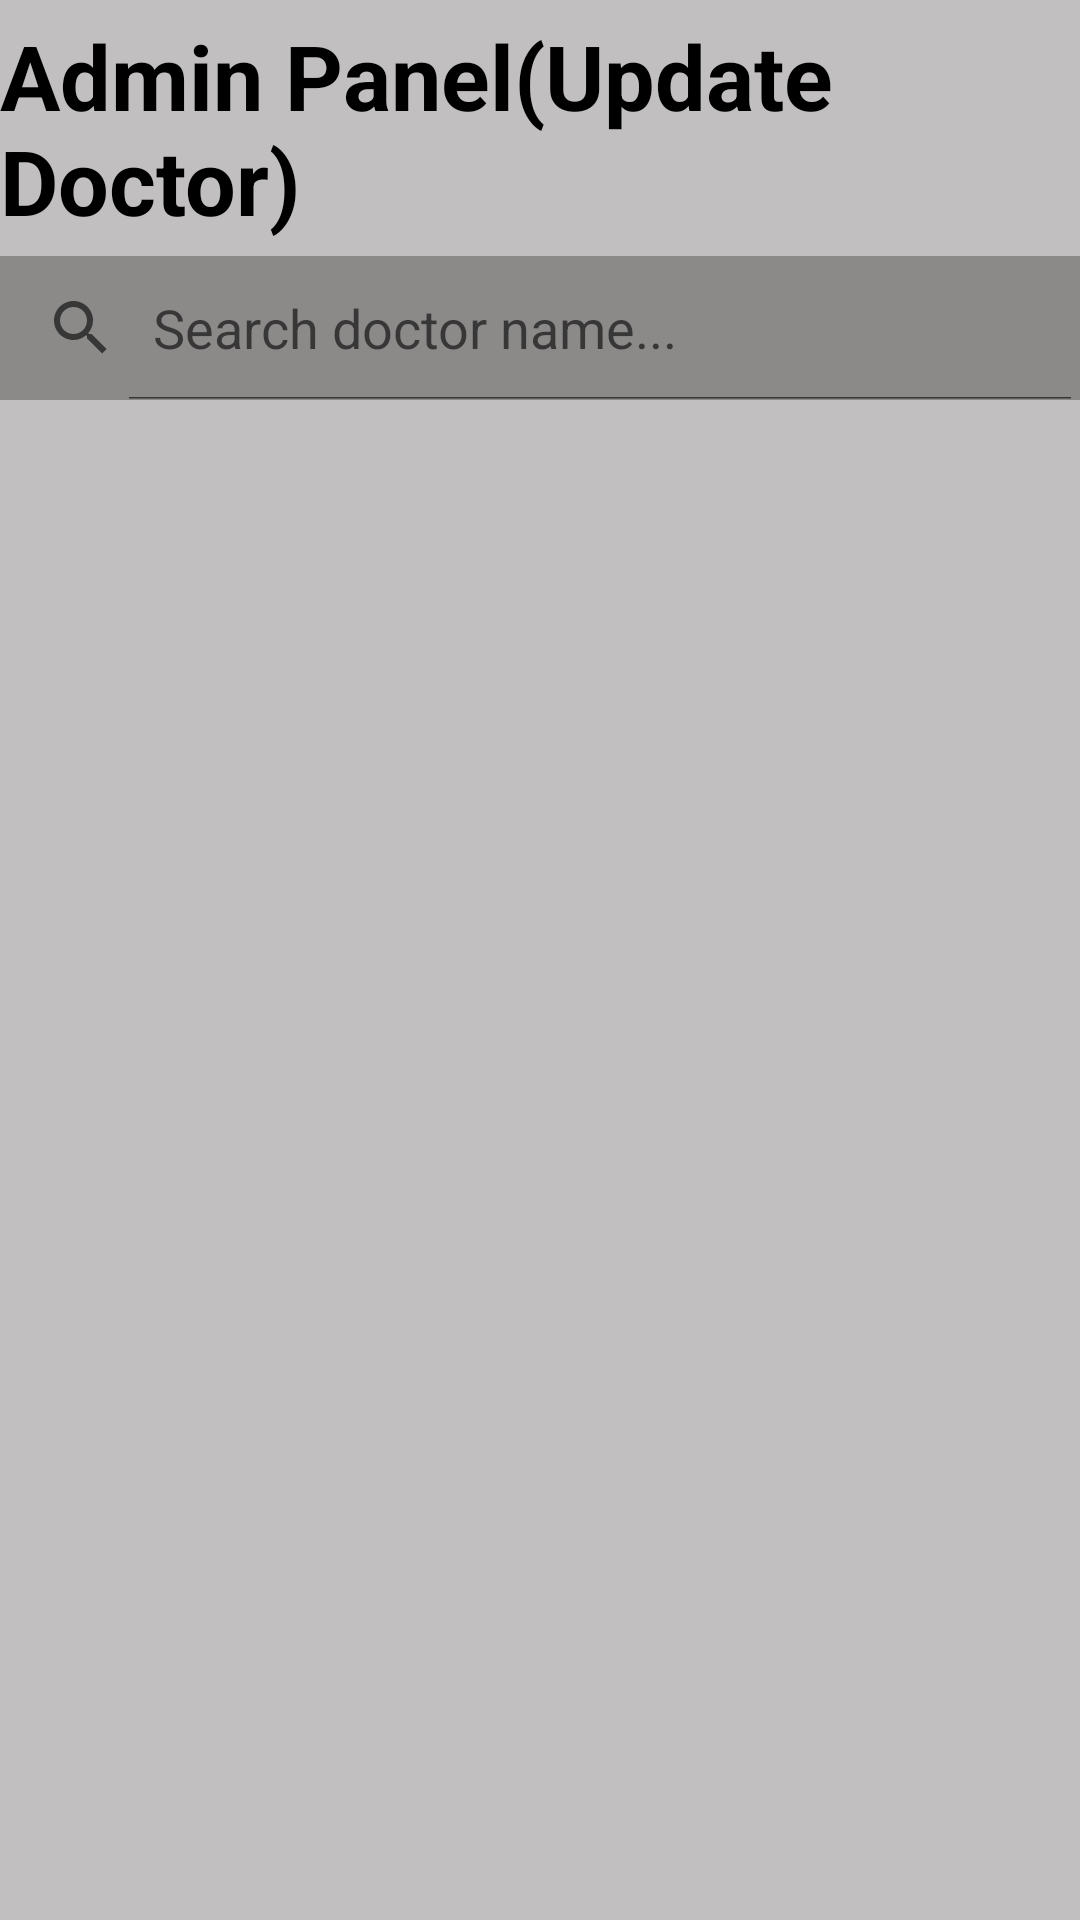

Produce the Android XML layout that renders to this screen, including the resource entries it uses.
<!-- AndroidManifest.xml: application theme Theme.SmartApponintment -->
<!-- res/layout/fragment_update_doctor.xml -->
<?xml version="1.0" encoding="utf-8"?>
<LinearLayout xmlns:android="http://schemas.android.com/apk/res/android"
    xmlns:tools="http://schemas.android.com/tools"
    android:layout_width="match_parent"
    android:layout_height="match_parent"
    android:orientation="vertical"
    android:gravity="center"
    android:background="#C1BFBF"
    android:layout_marginTop="?attr/actionBarSize"
    tools:context=".fragments.UpdateDoctorFragment">

    <TextView
        android:id="@+id/id1"
        android:layout_width="wrap_content"
        android:layout_height="wrap_content"
        android:layout_centerHorizontal="true"
        android:layout_marginTop="5dp"
        android:text="Admin Panel(Update Doctor)"
        android:textColor="@color/black"
        android:textSize="30dp"
        android:textStyle="bold" />

    <SearchView
        android:id="@+id/search"
        android:layout_below="@id/id1"
        android:layout_width="370dp"
        android:layout_height="wrap_content"
        android:queryHint="Search doctor name..."
        android:layout_marginTop="5dp"
        android:background="#8C8989"
        android:iconifiedByDefault="false">

    </SearchView>

    <ListView
        android:id="@+id/list_view"
        android:layout_width="match_parent"
        android:layout_height="match_parent"
        android:layout_below="@+id/search"
        android:layout_marginHorizontal="10dp"
        android:layout_marginTop="10dp"
        android:layout_marginBottom="60dp"
        android:divider="@android:color/transparent"
        android:dividerHeight="10dp" />

</LinearLayout>
<!-- resources referenced by this layout -->
<resources>
  <color name="black">#FF000000</color>
  <style name="Theme.SmartApponintment" parent="Theme.MaterialComponents.DayNight.NoActionBar">
          
          <item name="colorPrimary">@color/purple_500</item>
          <item name="colorPrimaryVariant">@color/purple_700</item>
          <item name="colorOnPrimary">@color/white</item>
          
          <item name="colorSecondary">@color/teal_200</item>
          <item name="colorSecondaryVariant">@color/teal_700</item>
          <item name="colorOnSecondary">@color/black</item>
          
          <item name="android:statusBarColor" tools:targetApi="l">?attr/colorPrimaryVariant</item>
          
      </style>
  <color name="purple_500">#FF6200EE</color>
  <color name="purple_700">#D3F4291A</color>
  <color name="white">#FFFFFFFF</color>
  <color name="teal_200">#FF03DAC5</color>
  <color name="teal_700">#FF018786</color>
</resources>
